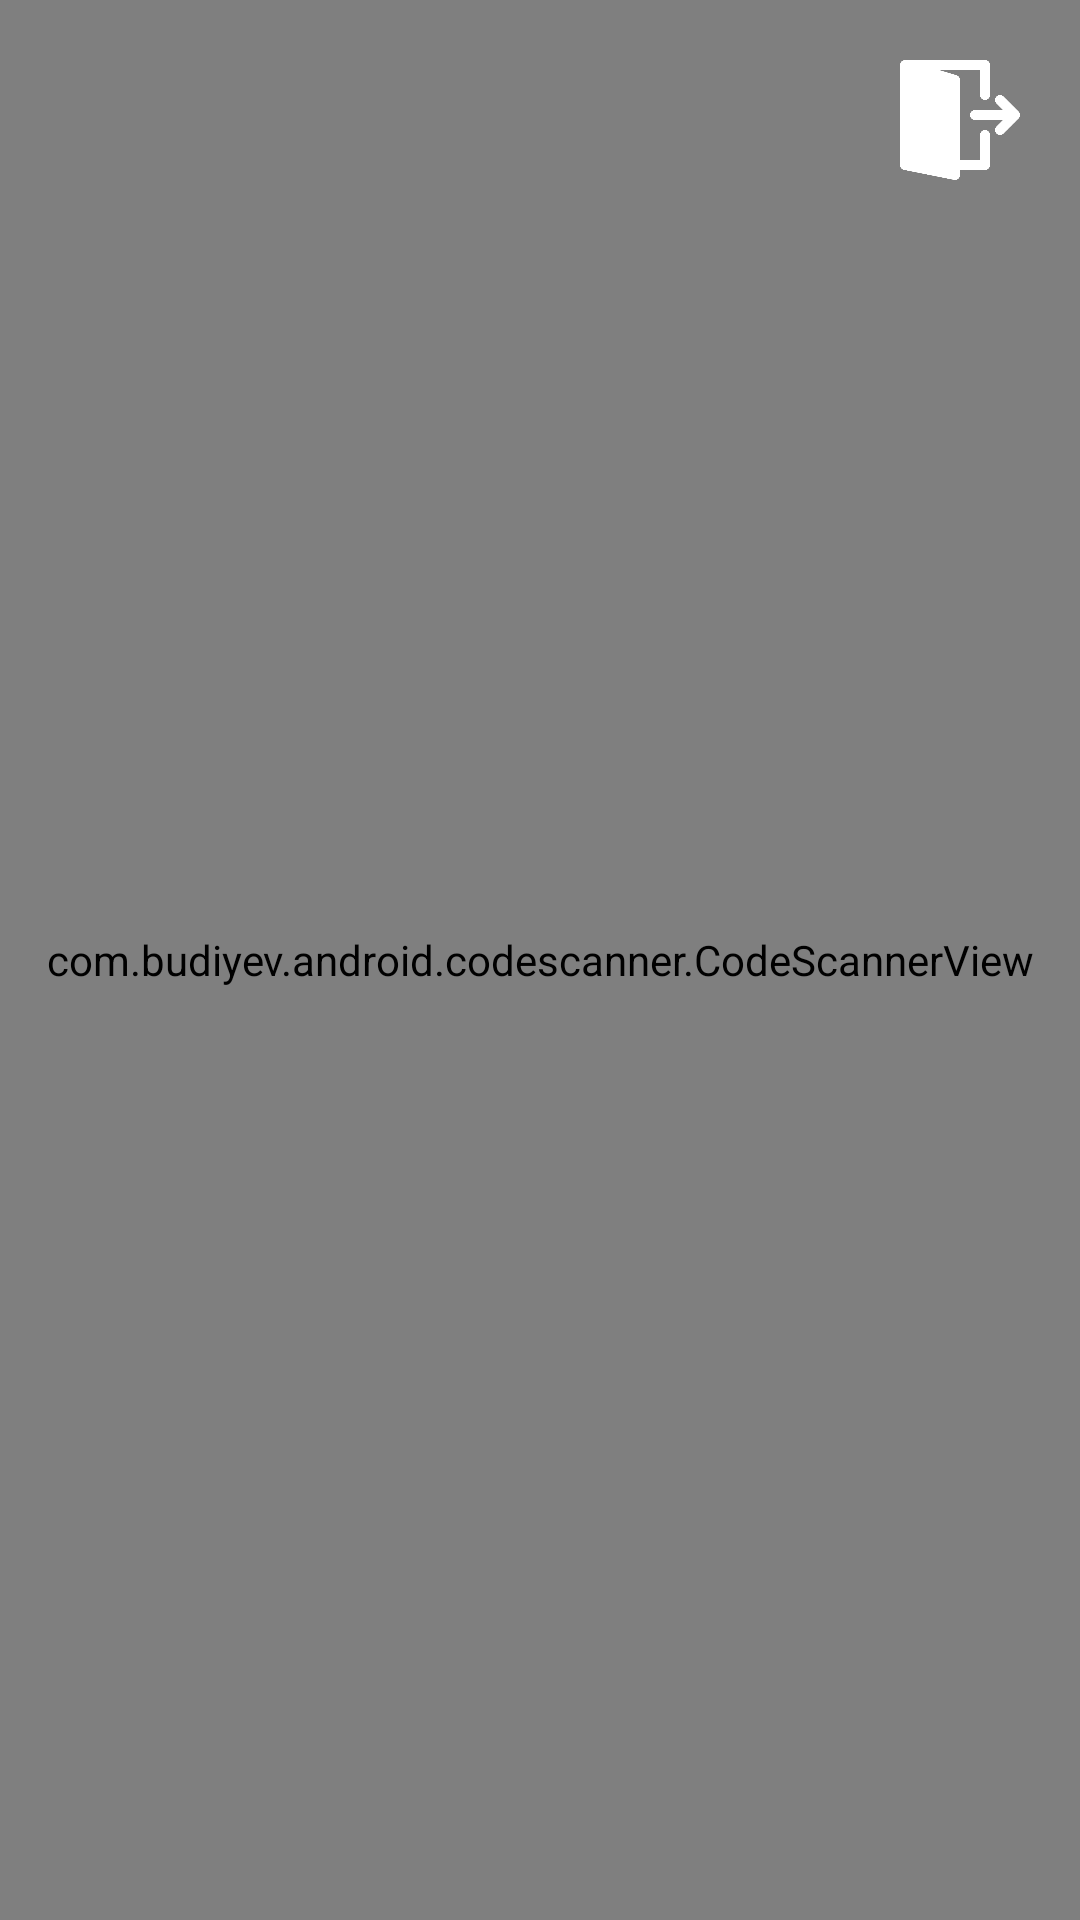

The Android layout XML behind this screen, and the referenced resources:
<!-- AndroidManifest.xml: application theme AppTheme -->
<!-- res/layout/activity_scanner2.xml -->
<?xml version="1.0" encoding="utf-8"?>
<RelativeLayout xmlns:android="http://schemas.android.com/apk/res/android"
    xmlns:tools="http://schemas.android.com/tools"
    xmlns:app="http://schemas.android.com/apk/res-auto"
    android:orientation="vertical"
    android:layout_width="match_parent"
    android:layout_height="match_parent">




    <ImageView
        android:id="@+id/ivBgContent"
        android:layout_width="match_parent"
        android:layout_height="match_parent"
        android:background="@drawable/bg_content"
        tools:ignore="ContentDescription" />

    <com.budiyev.android.codescanner.CodeScannerView
        android:id="@+id/scannerView"
        android:layout_width="match_parent"
        android:layout_height="match_parent"
        app:autoFocusButtonColor="@android:color/transparent"
        app:autoFocusButtonVisible="false"
        app:flashButtonColor="@android:color/transparent"
        app:flashButtonVisible="false"
        app:frameAspectRatioHeight="1"
        app:frameAspectRatioWidth="1"
        app:frameColor="@android:color/transparent"
        app:frameCornersRadius="0dp"
        app:frameCornersSize="0dp"
        app:frameSize="1"
        app:frameThickness="0dp"
        app:maskColor="@android:color/transparent" />

    <ImageView
        android:id="@+id/btnback"
        android:layout_width="40dp"
        android:layout_height="40dp"
        android:src="@drawable/logout"
        android:layout_marginRight="20dp"
        android:layout_marginTop="20dp"
        android:layout_alignParentEnd="true"
        />

</RelativeLayout>
<!-- resources referenced by this layout -->
<resources>
  <!-- drawable logout: png bitmap (drawable-v24, 5769 bytes) -->
  <style name="AppTheme" parent="Theme.AppCompat.Light.DarkActionBar">
          
          <item name="colorPrimary">@color/colorGradasi</item>
          <item name="colorPrimaryDark">@color/colorPrimaryDark</item>
          <item name="colorAccent">@color/colorAccent</item>
          <item name="color">@color/colorGradasi</item>
      </style>
  <color name="colorGradasi">#D5D4D4</color>
  <color name="colorPrimaryDark">#0a0e0a</color>
  <color name="colorAccent">#e76c0e</color>
</resources>
